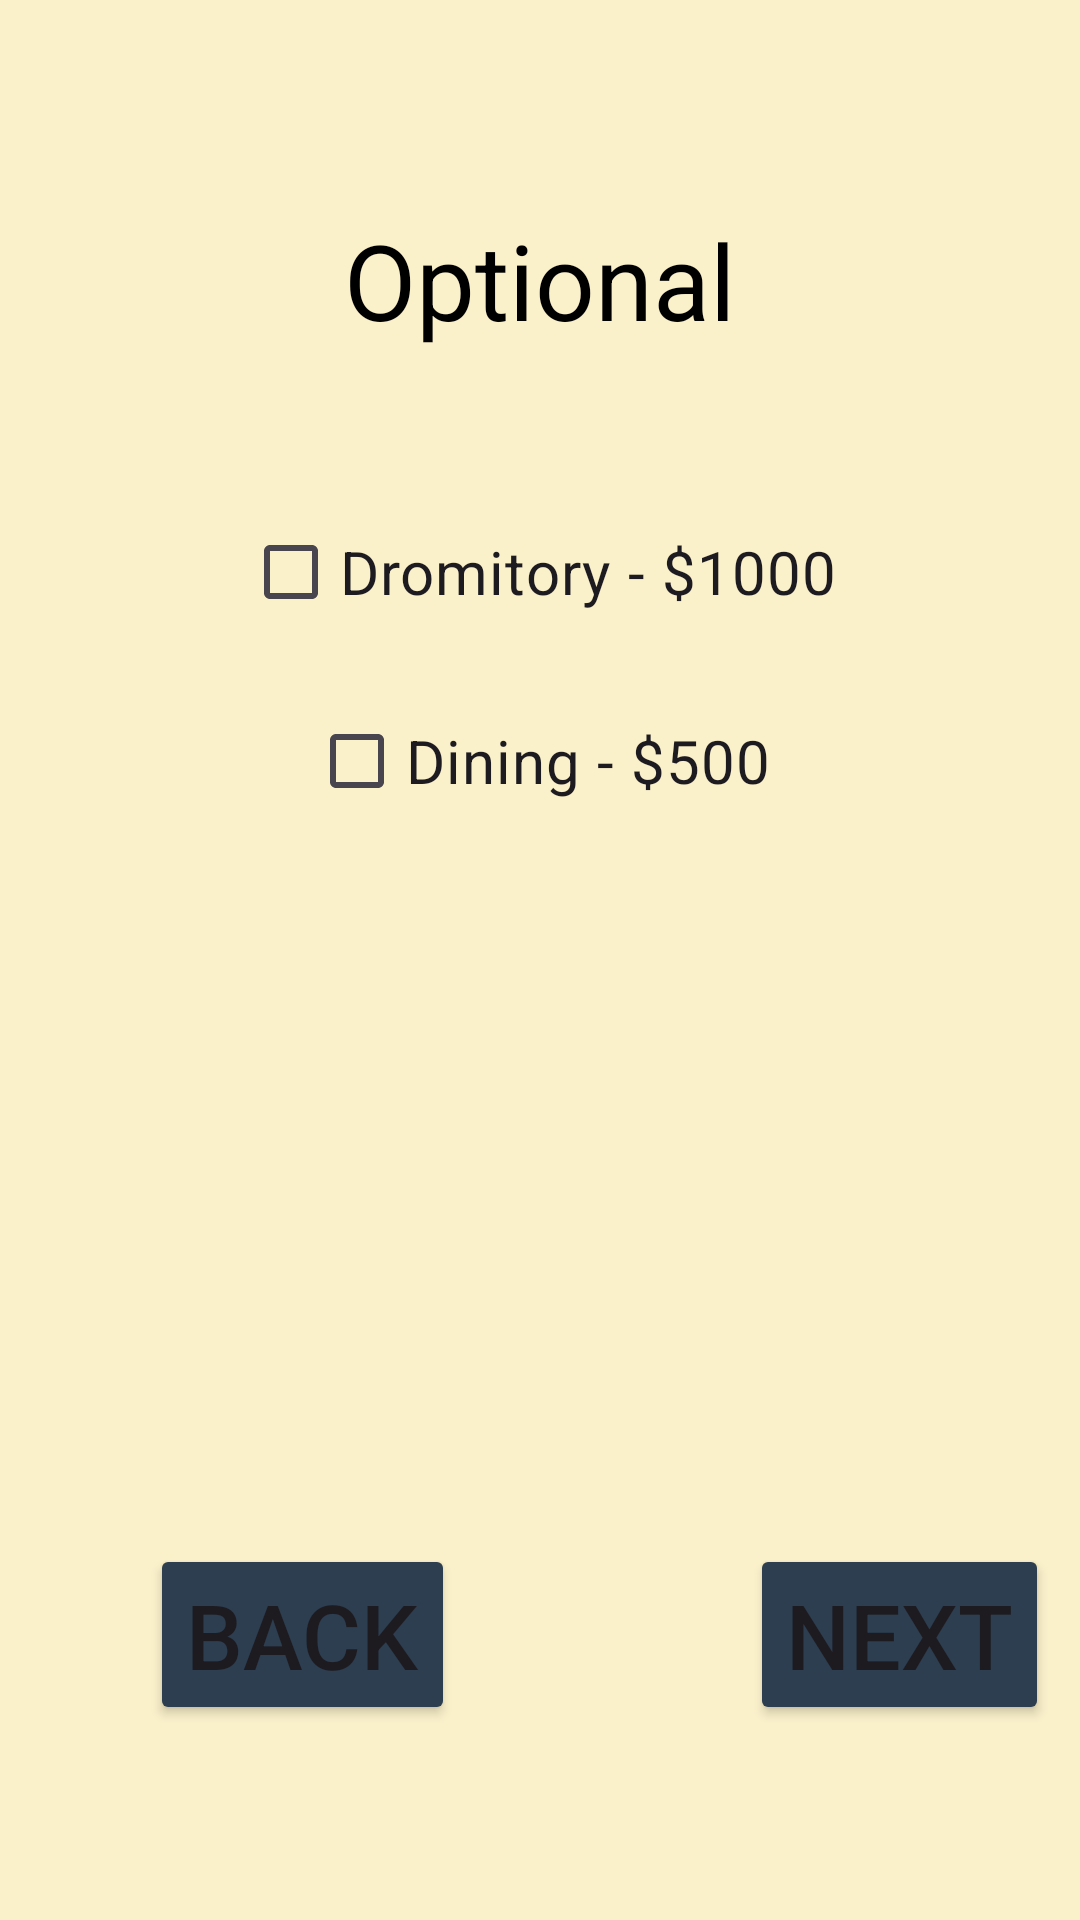

The Android layout XML behind this screen, and the referenced resources:
<!-- AndroidManifest.xml: application theme Theme.HW3Q2 -->
<!-- res/layout/activity_fourth.xml -->
<?xml version="1.0" encoding="utf-8"?>
<RelativeLayout
    xmlns:android="http://schemas.android.com/apk/res/android"
    xmlns:tools="http://schemas.android.com/tools"
    style="@style/backgroundStyle"
    tools:context=".FourthActivity">


    <TextView
        android:id="@+id/lblOptional"
        android:layout_height="wrap_content"
        android:layout_width="wrap_content"
        android:layout_centerHorizontal="true"
        android:layout_marginTop="70dp"
        android:text="Optional"
        android:textSize="35dp"
        android:textColor="@color/black"
        />

    
    <CheckBox
        android:id="@+id/chkBoxDromitory"
        android:layout_width="wrap_content"
        android:layout_height="wrap_content"
        android:layout_below="@id/lblOptional"
        android:layout_marginTop="50dp"
        android:layout_centerHorizontal="true"
        android:text="Dromitory - $1000"
        android:textSize="20dp"
        />


    
    <CheckBox
        android:id="@+id/chkBoxDining"
        android:layout_width="wrap_content"
        android:layout_height="wrap_content"
        android:layout_below="@id/chkBoxDromitory"
        android:layout_marginTop="15dp"
        android:layout_centerHorizontal="true"
        android:text="Dining - $500"
        android:textSize="20dp"
        />


    
    <Button
        style="@style/btnStyle"
        android:layout_below="@id/chkBoxDromitory"
        android:layout_marginTop="300dp"
        android:layout_marginLeft="50dp"
        android:text="Back"
        android:onClick="back"/>

    
    <Button
        style="@style/btnStyle"
        android:layout_below="@id/chkBoxDromitory"
        android:layout_marginTop="300dp"
        android:layout_marginLeft="250dp"
        android:text="Next"
        android:onClick="next"/>

</RelativeLayout>
<!-- resources referenced by this layout -->
<resources>
  <color name="black">#FF000000</color>
  <style name="backgroundStyle">
          <item name="android:layout_width">match_parent</item>
          <item name="android:layout_height">match_parent</item>
          <item name="android:background">@color/warm_sand</item>
      </style>
  <style name="btnStyle">
          <item name="android:layout_width">wrap_content</item>
          <item name="android:layout_height">wrap_content</item>
          <item name="android:layout_marginTop">30dp</item>
          <item name="android:textSize">30dp</item>
          <item name="android:backgroundTint">@color/dark_blue</item>
      </style>
  <style name="Theme.HW3Q2" parent="Base.Theme.HW3Q2" />
  <color name="warm_sand">#FAF0CA</color>
  <color name="dark_blue">#2C3E50</color>
  <style name="Base.Theme.HW3Q2" parent="Theme.Material3.DayNight.NoActionBar">
          
          
      </style>
</resources>
